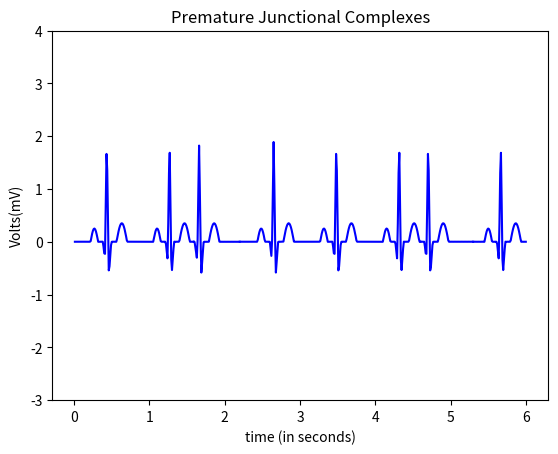

Write the Python code that produced this figure.
import numpy as np
import math
import matplotlib.pyplot as plt

#pwav
def p_wav(x,a_pwav,d_pwav,t_pwav,li,aa,bb,cc):
    l=li
    a=a_pwav

    for i in range(aa,bb,cc):
        x[i]=x[i]+t_pwav-0.035

    b=(2*l)/d_pwav
    n=100
    p1=1/l



    p2=np.zeros(len(x))

    #harm1=np.empty(shape= (0,600),dtype= (float))
    harm1=np.zeros(len(x))
    
    for j in range(n+1):
        for i in range(aa,bb,cc):
            harm1[i] = (((math.sin((math.pi/(2*b))*(b-(2*(j+1)))))/(b-(2*(j+1)))+(math.sin((math.pi/(2*b))*(b+(2*(j+1)))))/(b+(2*(j+1))))*(2/math.pi))*math.cos(((j+1)*math.pi*x[i])/l)
            
            p2[i]=p2[i]+harm1[i]
        #print(type(p2))
    #print(p2)
    pwav=p2.copy()
    pwav=pwav*a
    return pwav

#qwav
def q_wav(x,a_qwav,d_qwav,t_qwav,li,aa,bb,cc):
    l=li
    for i in range(aa,bb,cc):
        x[i]=x[i]+t_qwav-0.05

    #x=x + t_qwav-0.05
    a=a_qwav
    b=(2*l)/d_qwav
    n=100
    q1=(a/(2*b))*(2-b)
    q2=[]

    q2=np.zeros(len(x))

    harm5=[]
    harm5=np.zeros(len(x))

    for j in range(n+1):
        for i in range(aa,bb,cc):
            harm5[i]=(((2*b*a)/((j+1)*(j+1)*math.pi*math.pi))*(1-math.cos(((j+1)*math.pi)/b)))*math.cos(((j+1)*math.pi*x[i])/l)
            q2[i]=q2[i]+harm5[i]
            
            
        #print(type(p2))

    qwav=q2.copy()
    qwav=qwav*(-1)
    return qwav

#qrs
def qrs_wav(x,a_qrswav,d_qrswav,t_qrswav,li,aa,bb,cc):
    l=li
    for i in range(aa,bb,cc):
        x[i]=x[i]+t_qrswav
    a=a_qrswav
    b=(2*l)/d_qrswav
    n=100
    qrs1=(a/(2*b))*(2-b)
    qrs2=[]

    harm=[]

    qrs2=np.zeros(len(x))
    harm=np.zeros(len(x))

    for j in range(n+1):
        for i in range(aa,bb,cc):       
            harm[i]=(((2*b*a)/((j+1)*(j+1)*math.pi*math.pi))*(1-math.cos(((j+1)*math.pi)/b)))*math.cos(((j+1)*math.pi*x[i])/l)
            qrs2[i]=qrs2[i]+harm[i]


    
    qrswav=qrs2.copy()
    #qrswav=[(qrs1+x+1) for x in qrswav]
    for i in range(aa,bb,cc):
        qrswav[i]=qrswav[i] + 0.09
    return qrswav

#swav
def s_wav(x,a_swav,d_swav,t_swav,li,aa,bb,cc):
    l=li  
    
    for i in range(aa,bb,cc):
        x[i]=x[i]-t_swav+0.035
    #x=x-t_swav+0.035

    a=a_swav
    b=(2*l)/d_swav
    n=100
    s1=(a/(2*b))*(2-b)
    s2=[]
    harm3=[]

    s2=np.zeros(len(x))
    harm3=np.zeros(len(x))

    for j in range(n+1):
        for i in range(aa,bb,cc):       
            
            harm3[i]=(((2*b*a)/((j+1)*(j+1)*math.pi*math.pi))*(1-math.cos(((j+1)*math.pi)/b)))*math.cos(((j+1)*math.pi*x[i])/l)
            s2[i]=s2[i]+harm3[i]


    #swav=-1*(s2)

    swav=s2.copy()
    swav=swav*(-1)
    return swav

#twav
def t_wav(x,a_twav,d_twav,t_twav,li,aa,bb,cc):
    l=li
    a=a_twav

    for i in range(aa,bb,cc):
        x[i]=x[i]-t_twav
    #x=x-t_twav-0.04
    b=(2*l)/d_twav
    n=100
    t1=1/l
    t2=[]
    harm2=[]

    t2=np.zeros(len(x))
    harm2=np.zeros(len(x))

    for j in range(n+1):
        for i in range(aa,bb,cc):
            
            harm2[i]=(((math.sin((math.pi/(2*b))*(b-(2*(j+1)))))/(b-(2*(j+1)))+(math.sin((math.pi/(2*b))*(b+(2*(j+1)))))/(b+(2*(j+1))))*(2/math.pi))*math.cos(((j+1)*math.pi*x[i])/l)
            t2[i]=t2[i]+harm2[i]


    twav=t2.copy()
    twav=twav*a
    #twav1=t2
    #twav=a*twav1
    return twav

####################################################################################################################################################################################################
#                                   part-1
####################################################################################################################################################################################################
#0.01:1.59+0.01:0.01
#print (a)
def ecg1():
    li=30/72  
        
    a_pwav=0.25
    d_pwav=0.10
    t_pwav=0.2+0.4  

    a_qwav=0.4
    d_qwav=0.06
    t_qwav=0.07+0.4

    a_qrswav=2.1
    d_qrswav=0.05
    t_qrswav=0.4

    a_swav=0.6
    d_swav=0.06
    t_swav=0.065-0.4

    a_twav=0.35
    d_twav=0.14
    t_twav=0.2-0.4

    aa=0
    bb=159
    cc=1
    #pwav output
    x1=np.arange(0.01,1.59+0.01,0.01)
    #print(x1)
    pwav=p_wav(x1,a_pwav,d_pwav,t_pwav,li,aa,bb,cc)

    #qwav output
    x2=np.arange(0.01,1.59+0.01,0.01)
    #print(x2)
    qwav=q_wav(x2,a_qwav,d_qwav,t_qwav,li,aa,bb,cc)

    #qrswav output
    x3=np.arange(0.01,1.59+0.01,0.01)
    #print(x3)
    qrswav=qrs_wav(x3,a_qrswav,d_qrswav,t_qrswav,li,aa,bb,cc)

    #swav output
    x4=np.arange(0.01,1.59+0.01,0.01)
    #print(x4)
    swav=s_wav(x4,a_swav,d_swav,t_swav,li,aa,bb,cc)

    #twav output
    x5=np.arange(0.01,1.59+0.01,0.01)
    #print(x5)
    twav=t_wav(x5,a_twav,d_twav,t_twav,li,aa,bb,cc)

    #ecg output
    ecg1=np.zeros(len(x1)) #len(x1) or len(x2 or x3 or x4 or x5)

    for i in range(aa,bb,cc):
        ecg1[i]=pwav[i]+qwav[i]+qrswav[i]+twav[i]+swav[i]-0.006
    return ecg1
####################################################################################################################################################################################################
#                                   part-2
####################################################################################################################################################################################################

#1.59:2.2+0.01:0.01
#print (a)
def ecg2():
    li=30/72
    
    a_qwav=0.4
    d_qwav=0.08
    t_qwav=0.07+0.38+0.46
    
    a_qrswav=2.1
    d_qrswav=0.05
    t_qrswav=0.38+0.46
    
    
    a_swav=0.6
    d_swav=0.06
    t_swav=0.065-0.38-0.46
    
    a_twav=0.35
    d_twav=0.14
    t_twav=0.2-0.38-0.46

    aa=159
    bb=220
    cc=1


    #qwav output
    x1=np.zeros(600)
    c=1.59
    for i in range(aa,bb,cc):
        x1[i]=c
        c=c+0.01
    qwav2=q_wav(x1,a_qwav,d_qwav,t_qwav,li,aa,bb,cc)
    
    #qrswav output
    x1=np.zeros(600)
    c=1.59
    for i in range(aa,bb,cc):
        x1[i]=c
        c=c+0.01
    qrswav2=qrs_wav(x1,a_qrswav,d_qrswav,t_qrswav,li,aa,bb,cc)

    #swav output
    x1=np.zeros(600)
    c=1.59
    for i in range(aa,bb,cc):
        x1[i]=c
        c=c+0.01
    swav2=s_wav(x1,a_swav,d_swav,t_swav,li,aa,bb,cc)

    #twav output
    x1=np.zeros(600)
    c=1.59
    for i in range(aa,bb,cc):
        x1[i]=c
        c=c+0.01
    twav2=t_wav(x1,a_twav,d_twav,t_twav,li,aa,bb,cc)

    #ecg output
    ecg2=np.zeros(600)

    for i in range(aa,bb,cc):
        ecg2[i]=qwav2[i]+qrswav2[i]+twav2[i]+swav2[i]-0.0308

    return ecg2
####################################################################################################################################################################################################
#                                   part-3
####################################################################################################################################################################################################
def ecg3():
    li=30/72
    a_pwav=0.25
    d_pwav=0.10
    t_pwav=0.2-0.35+0.2
    
    a_qwav=0.4
    d_qwav=0.06
    t_qwav=0.07-0.35+0.2
    
    a_qrswav=2.1
    d_qrswav=0.05
    t_qrswav=-0.35+0.2
    
    
    a_swav=0.6
    d_swav=0.06
    t_swav=0.065+0.35-0.20
    
    a_twav=0.35
    d_twav=0.14
    t_twav=0.2+0.35-0.2
   
    aa=220
    bb=460
    cc=1

    #pwav output
    x1=np.zeros(600)
    c=2.2
    for i in range(aa,bb,cc):
        x1[i]=c
        c=c+0.01
    #print(x1)
    pwav=p_wav(x1,a_pwav,d_pwav,t_pwav,li,aa,bb,cc)

    #qwav output
    x1=np.zeros(600)
    c=2.2
    for i in range(aa,bb,cc):
        x1[i]=c
        c=c+0.01
    #print(x2)
    qwav=q_wav(x1,a_qwav,d_qwav,t_qwav,li,aa,bb,cc)

    #qrswav output
    x1=np.zeros(600)
    c=2.2
    for i in range(aa,bb,cc):
        x1[i]=c
        c=c+0.01
    #print(x3)
    qrswav=qrs_wav(x1,a_qrswav,d_qrswav,t_qrswav,li,aa,bb,cc)

    #swav output
    x1=np.zeros(600)
    c=2.2
    for i in range(aa,bb,cc):
        x1[i]=c
        c=c+0.01
    #print(x4)
    swav=s_wav(x1,a_swav,d_swav,t_swav,li,aa,bb,cc)

    #twav output
    x1=np.zeros(600)
    c=2.2
    for i in range(aa,bb,cc):
        x1[i]=c
        c=c+0.01
    #print(x5)
    twav=t_wav(x1,a_twav,d_twav,t_twav,li,aa,bb,cc)

    #ecg output
    ecg3=np.zeros(len(x1)) #len(x1) or len(x2 or x3 or x4 or x5)

    for i in range(aa,bb,cc):
        ecg3[i]=pwav[i]+qwav[i]+qrswav[i]+twav[i]+swav[i]-0.006

    return ecg3


####################################################################################################################################################################################################
#                                   part-4
####################################################################################################################################################################################################

def ecg4():
    li=30/72
    
    a_qwav=0.4
    d_qwav=0.06
    t_qwav=0.07-0.2+0.25+1.08
    
    a_qrswav=2.1
    d_qrswav=0.05
    t_qrswav=-0.20+0.25+1.08
    
    
    a_swav=0.6
    d_swav=0.06
    t_swav=0.065+0.20-0.25-1.08
    
    a_twav=0.35
    d_twav=0.14
    t_twav=0.2+0.2-0.25-1.08

    aa=460
    bb=530
    cc=1


    #qwav output
    x1=np.zeros(600)
    c=4.6
    for i in range(aa,bb,cc):
        x1[i]=c
        c=c+0.01
    qwav=q_wav(x1,a_qwav,d_qwav,t_qwav,li,aa,bb,cc)
    
    #qrswav output
    x1=np.zeros(600)
    c=4.6
    for i in range(aa,bb,cc):
        x1[i]=c
        c=c+0.01
    qrswav=qrs_wav(x1,a_qrswav,d_qrswav,t_qrswav,li,aa,bb,cc)

    #swav output
    x1=np.zeros(600)
    c=4.6
    for i in range(aa,bb,cc):
        x1[i]=c
        c=c+0.01
    swav=s_wav(x1,a_swav,d_swav,t_swav,li,aa,bb,cc)

    #twav output
    x1=np.zeros(600)
    c=4.6
    for i in range(aa,bb,cc):
        x1[i]=c
        c=c+0.01
    twav=t_wav(x1,a_twav,d_twav,t_twav,li,aa,bb,cc)

    #ecg output
    ecg=np.zeros(600)

    for i in range(aa,bb,cc):
        ecg[i]=qwav[i]+qrswav[i]+twav[i]+swav[i]-0.0308+0.00573

    return ecg

####################################################################################################################################################################################################
#                                   part-5
####################################################################################################################################################################################################

def ecg5():
    li=30/72
    a_pwav=0.25
    d_pwav=0.10
    t_pwav=0.2+0.05+0.95
    
    a_qwav=0.4
    d_qwav=0.06
    t_qwav=0.07+0.05+0.95
    
    a_qrswav=2.1
    d_qrswav=0.05
    t_qrswav=0.05+0.95
    
    
    a_swav=0.6
    d_swav=0.06
    t_swav=0.065-0.05-0.95
    
    a_twav=0.35
    d_twav=0.14
    t_twav=0.2-0.05-0.95

    aa=530
    bb=600
    cc=1

    #pwav output
    x1=np.zeros(600)
    c=5.3
    for i in range(aa,bb,cc):
        x1[i]=c
        c=c+0.01
    #print(x1)
    pwav=p_wav(x1,a_pwav,d_pwav,t_pwav,li,aa,bb,cc)

    #qwav output
    x1=np.zeros(600)
    c=5.3
    for i in range(aa,bb,cc):
        x1[i]=c
        c=c+0.01
    #print(x2)
    qwav=q_wav(x1,a_qwav,d_qwav,t_qwav,li,aa,bb,cc)

    #qrswav output
    x1=np.zeros(600)
    c=5.3
    for i in range(aa,bb,cc):
        x1[i]=c
        c=c+0.01
    #print(x3)
    qrswav=qrs_wav(x1,a_qrswav,d_qrswav,t_qrswav,li,aa,bb,cc)

    #swav output
    x1=np.zeros(600)
    c=5.3
    for i in range(aa,bb,cc):
        x1[i]=c
        c=c+0.01
    #print(x4)
    swav=s_wav(x1,a_swav,d_swav,t_swav,li,aa,bb,cc)

    #twav output
    x1=np.zeros(600)
    c=5.3
    for i in range(aa,bb,cc):
        x1[i]=c
        c=c+0.01
    #print(x5)
    twav=t_wav(x1,a_twav,d_twav,t_twav,li,aa,bb,cc)

    #ecg output
    ecg5=np.zeros(len(x1)) #len(x1) or len(x2 or x3 or x4 or x5)

    for i in range(aa,bb,cc):
        ecg5[i]=pwav[i]+qwav[i]+qrswav[i]+twav[i]+swav[i]-0.0064

    return ecg5


####################################################################################################################################################################################################
#                                   slicing
####################################################################################################################################################################################################

ECG1=ecg1()

ecg=ecg2()
#XX1=np.arange(3.88,6+0.01,0.01)
ECG2=np.zeros(62, dtype = float)
for i in range(159,220,1):
   
    ECG2[i-159]=ecg[i]


ecg=ecg3()
#XX1=np.arange(3.88,6+0.01,0.01)
ECG3=np.zeros(241, dtype = float)
for i in range(220,460,1):
   
    ECG3[i-220]=ecg[i]

ecg=ecg4()
#XX1=np.arange(3.88,6+0.01,0.01)
ECG4=np.zeros(71, dtype = float)
for i in range(460,530,1):
   
    ECG4[i-460]=ecg[i]

ecg=ecg5()
#XX1=np.arange(3.88,6+0.01,0.01)
ECG5=np.zeros(71, dtype = float)
for i in range(530,600,1):
   
    ECG5[i-530]=ecg[i]



a1=np.arange(0.01,1.59+0.01,0.01)
a2=np.arange(1.59,2.2+0.01,0.01)
a3=np.arange(2.2,4.6+0.01,0.01)
a4=np.arange(4.6,5.3+0.01,0.01)
a5=np.arange(5.3,6+0.01,0.01)

#changing y axis scaling

axes = plt.gca()
#axes.set_xlim([xmin,xmax])
ymin=-3
ymax=4
axes.set_ylim([ymin,ymax])

plt.plot(a1,ECG1,color="blue")
plt.plot(a2,ECG2,color="blue")
plt.plot(a3,ECG3,color="blue")
plt.plot(a4,ECG4,color="blue")
plt.plot(a5,ECG5,color="blue")

plt.title('Premature Junctional Complexes')
plt.xlabel('time (in seconds)')
plt.ylabel('Volts(mV)')
manager = plt.get_current_fig_manager()
manager.full_screen_toggle()
plt.show()
#plot(x,ecg)
